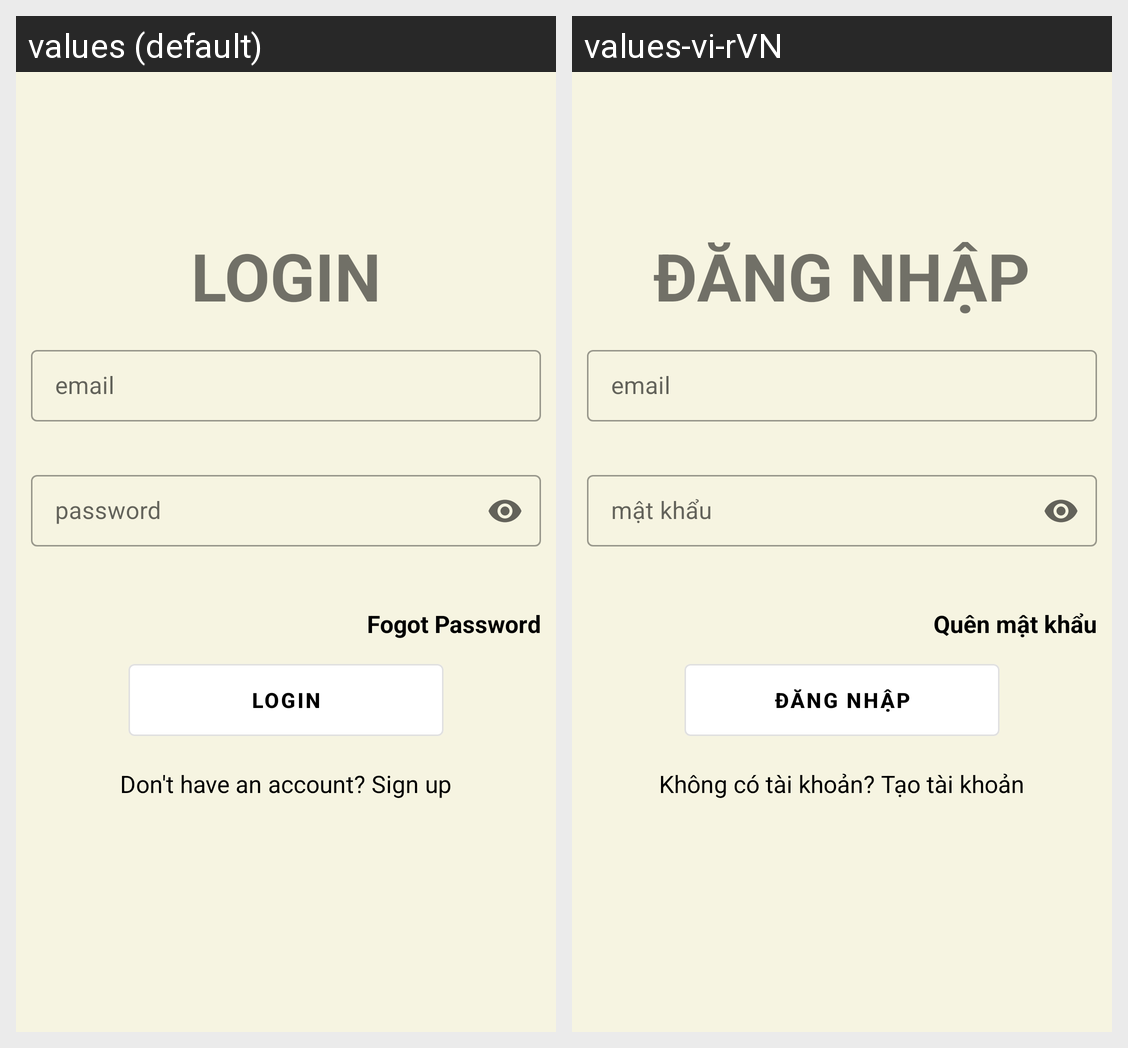

The Android screen above is rendered under two locales of the same app. Produce the string resources it draws, with the default and per-locale values.
Android screen res/layout/activity_login.xml rendered under 2 locales, left to right: values (default), values-vi-rVN. Device: Nexus 5 (rendered at 1080×1920; each locale shown at half size, 540×960, under a caption strip naming it); theme Theme.LuanvanMXHHippo.
Strings drawn on this screen, with the default value and each locale's value (text and hints the layout hard-codes, and strings that could not be matched under every locale, appear in the picture but are not listed):

txt_title_login
  values: LOGIN
  values-vi-rVN: ĐĂNG NHẬP

txt_email
  values: email
  values-vi-rVN: email

txt_password
  values: password
  values-vi-rVN: mật khẩu

txt_quenmatkhau
  values: Fogot Password
  values-vi-rVN: Quên mật khẩu

txt_btn_login
  values: LOGIN
  values-vi-rVN: ĐĂNG NHẬP

txt_login_chuacotaikhoan
  values: Don't have an account? Sign up
  values-vi-rVN: Không có tài khoản? Tạo tài khoản
